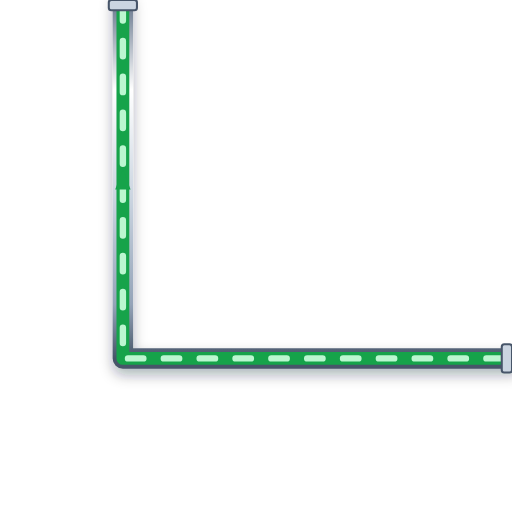
t = 0.00 s
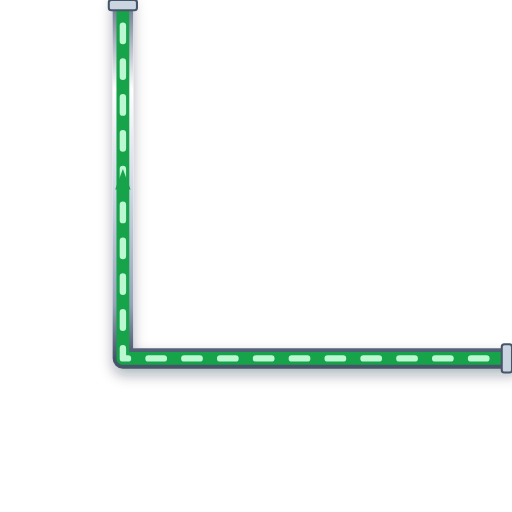
t = 0.20 s
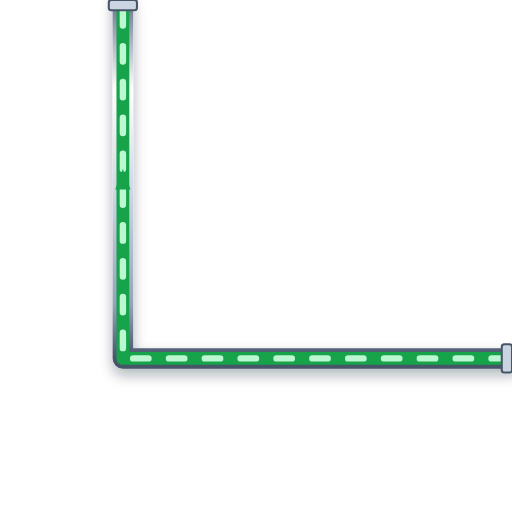
t = 0.40 s
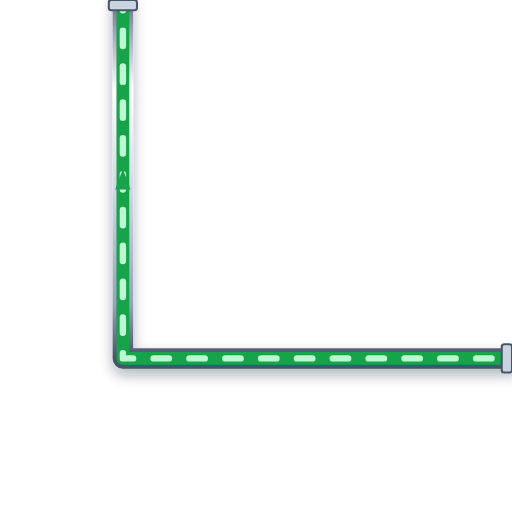
t = 0.60 s

The animated SVG that drew these frames (rendered in a browser with its animation timeline set to each time). Animation: 1 CSS @keyframes rule; one cycle of 0.80 s, repeats indefinitely.

<svg xmlns="http://www.w3.org/2000/svg" viewBox="0 0 200 200" width="200" height="200">
  <defs>
    <style>
      @keyframes p-flow-anim {
        from { stroke-dashoffset: 24; } to { stroke-dashoffset: 0; }
      }
      .anim-p-flow {
        stroke-dasharray: 6 8;
        animation: p-flow-anim 0.8s linear infinite;
      }
    </style>
    <filter id="ssPipeShadow" x="-15%" y="-15%" width="130%" height="130%">
      <feDropShadow dx="0" dy="2.5" stdDeviation="2.5" flood-color="#0f172a" flood-opacity="0.32" />
    </filter>
    <linearGradient id="ssPipeGradH" x1="0%" y1="0%" x2="0%" y2="100%">
      <stop offset="0%" stop-color="#64748b" /><stop offset="25%" stop-color="#ffffff" />
      <stop offset="55%" stop-color="#cbd5e1" /><stop offset="85%" stop-color="#94a3b8" /><stop offset="100%" stop-color="#475569" />
    </linearGradient>
  </defs>

  <!-- Stainless Steel 316 Outer Casing (8px with 3D Drop Shadow) -->
  <path d="M 200 140 L 48 140 L 48 0" stroke="url(#ssPipeGradH)" stroke-width="8" fill="none" stroke-linecap="round" stroke-linejoin="round" filter="url(#ssPipeShadow)"/>

  <!-- Process Fluid Core (5px) -->
  <path d="M 200 140 L 48 140 L 48 0" stroke="#16A34A" stroke-width="5" fill="none" stroke-linecap="round" stroke-linejoin="round"/>

  <!-- Animated Fluid Flow Stream Dashes (2.5px) -->
  <path d="M 200 140 L 48 140 L 48 0" stroke="#BBF7D0" stroke-width="2.5" fill="none" stroke-linejoin="round" stroke-linecap="round" class="anim-p-flow"/>

  <!-- Directional Flow Arrow -->
  <polygon points="45,74 48,66 51,74" fill="#16A34A" />

  <!-- ANSI Flange Connection Collars -->
  <rect x="196" y="134.5" width="4" height="11" rx="1" fill="#cbd5e1" stroke="#475569" stroke-width="0.8"/>
  <rect x="42.5" y="0" width="11" height="4" rx="1" fill="#cbd5e1" stroke="#475569" stroke-width="0.8"/>
</svg>
